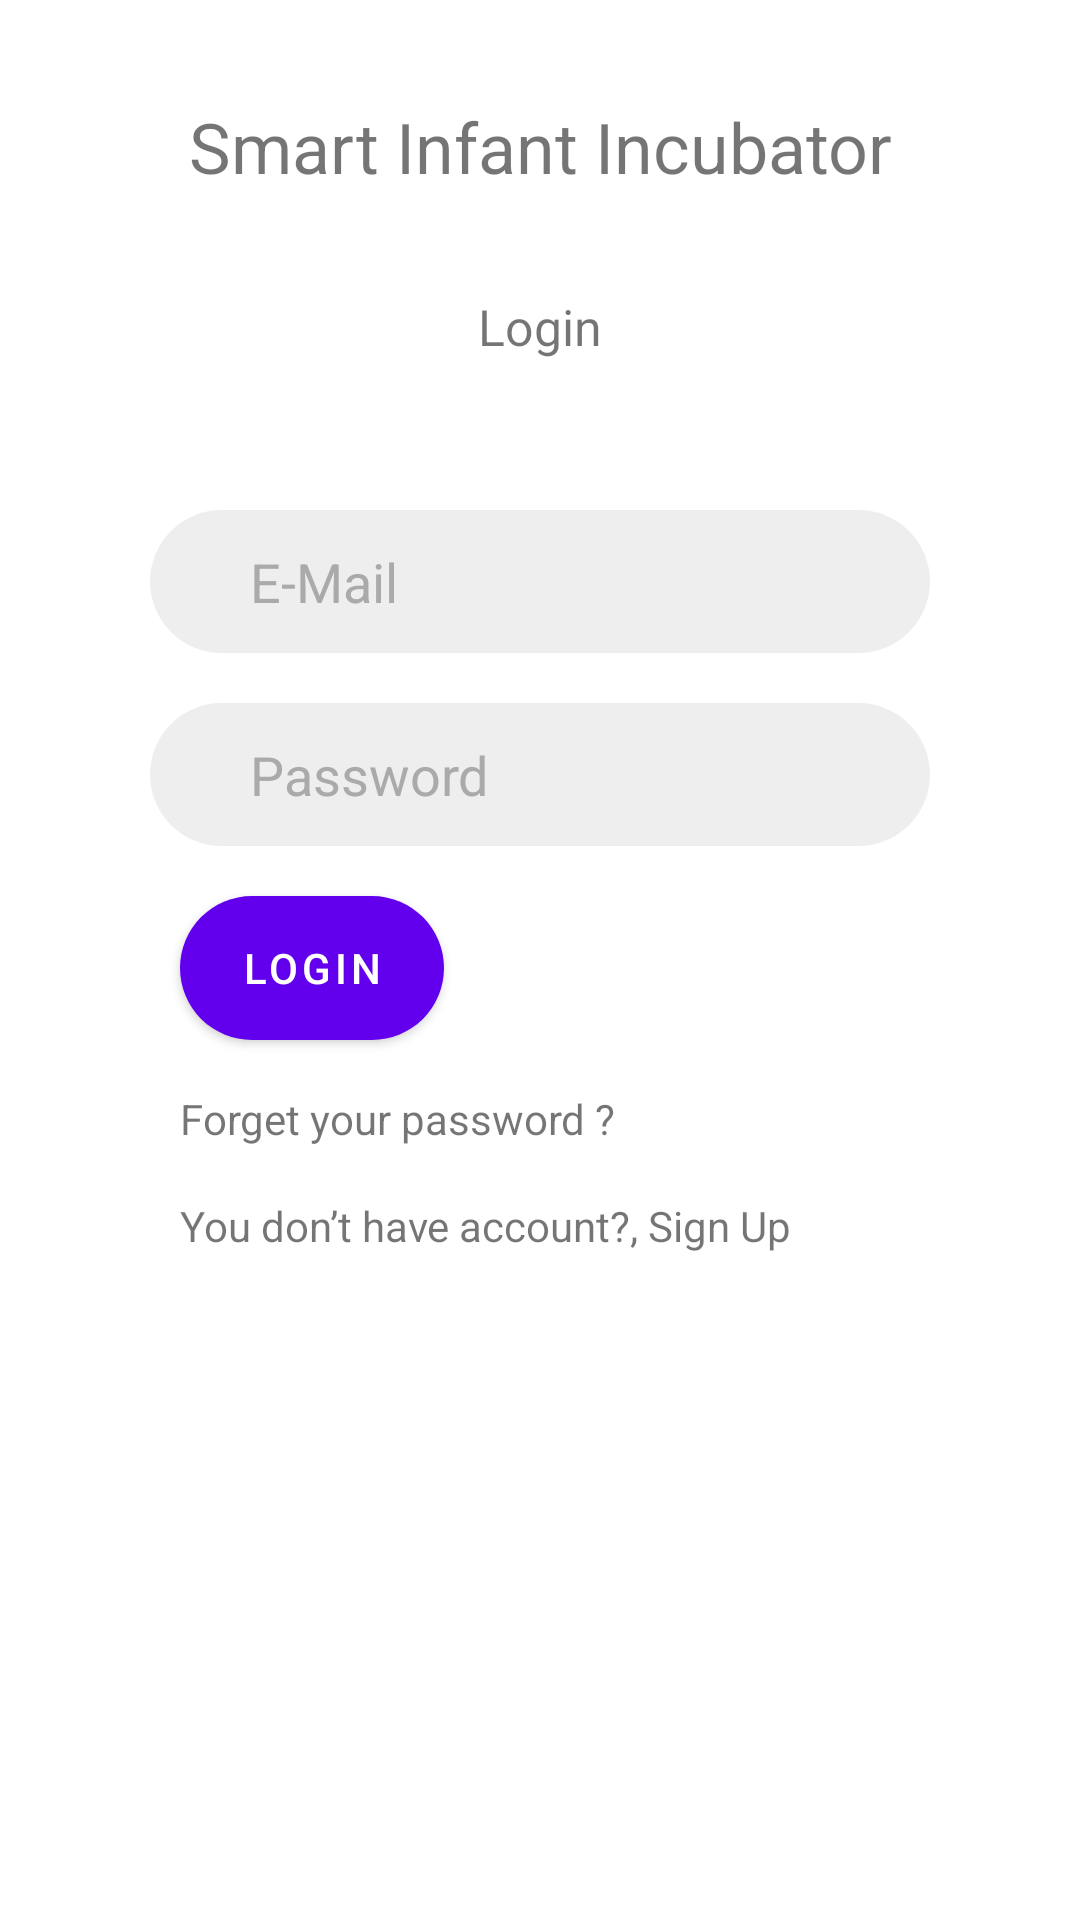

Reconstruct the res/layout file that produces this screen, plus the resources it refers to.
<!-- AndroidManifest.xml: application theme Theme.SmartInfantIncubator -->
<!-- res/layout/activity_main_screen.xml -->
<?xml version="1.0" encoding="utf-8"?>
<LinearLayout xmlns:android="http://schemas.android.com/apk/res/android"
    xmlns:app="http://schemas.android.com/apk/res-auto"
    xmlns:tools="http://schemas.android.com/tools"
    android:layout_width="match_parent"
    android:layout_height="match_parent"
    android:orientation="vertical"
    tools:context=".MainScreen">

    <TextView
        android:id="@+id/textView"
        android:layout_width="match_parent"
        android:layout_height="wrap_content"
        android:text="Smart Infant Incubator"
        android:gravity="center"
        android:textSize="70px"
        android:layout_margin="100px"/>

    <TextView
        android:id="@+id/textView2"
        android:layout_width="match_parent"
        android:layout_height="wrap_content"
        android:text="Login"
        android:gravity="center"
        android:textSize="50px"/>

    <EditText
        android:id="@+id/emailtxt"
        android:layout_width="match_parent"
        android:layout_height="wrap_content"
        android:ems="10"
        android:hint="E-Mail"
        android:textColorHint="#AAAAAA"
        android:background="@drawable/edtxt_style"
        android:paddingLeft="100px"
        android:paddingBottom="35px"
        android:paddingTop="35px"
        android:layout_marginLeft="150px"
        android:layout_marginRight="150px"
        android:layout_marginBottom="50px"
        android:layout_marginTop="150px"
        android:inputType="textEmailAddress" />

    <EditText
        android:id="@+id/passwordtxt"
        android:layout_width="match_parent"
        android:layout_height="wrap_content"
        android:ems="10"
        android:textColorHint="#AAAAAA"
        android:background="@drawable/edtxt_style"
        android:paddingLeft="100px"
        android:paddingBottom="35px"
        android:paddingTop="35px"
        android:layout_marginLeft="150px"
        android:layout_marginRight="150px"
        android:hint="Password"
        android:inputType="textPassword" />
    <Button
        android:layout_width="wrap_content"
        android:layout_height="wrap_content"
        android:text="Login"
        android:id="@+id/loginbtn"
        android:background="@drawable/style_btn"
        android:layout_marginLeft="180px"
        android:layout_marginRight="150px"
        android:layout_marginTop="50px" />
    <TextView
        android:id="@+id/textView3"
        android:layout_width="match_parent"
        android:layout_height="wrap_content"
        android:text="Forget your password ?"
        android:layout_marginLeft="180px"
        android:layout_marginTop="50px"/>
    <TextView
        android:id="@+id/signuptxt"
        android:layout_width="match_parent"
        android:layout_height="wrap_content"
        android:text="You don’t have account?, Sign Up"
        android:layout_marginLeft="180px"
        android:layout_marginTop="50px"/>

</LinearLayout>
<!-- resources referenced by this layout -->
<resources>
  <!-- drawable edtxt_style (drawable) -->
  <?xml version="1.0" encoding="utf-8"?>
  <shape xmlns:android="http://schemas.android.com/apk/res/android" android:shape="rectangle">
      <corners android:radius="50dp"/>
      <gradient android:startColor="#33AAAAAA" android:endColor="#33AAAAAA"/>
  </shape>
  <!-- drawable style_btn (drawable) -->
  <?xml version="1.0" encoding="utf-8"?>
  <shape xmlns:android="http://schemas.android.com/apk/res/android" android:shape="rectangle">
      <corners android:radius="50dp"/>
      <solid android:color="#FF5722"/>
  
  </shape>
  <style name="Theme.SmartInfantIncubator" parent="Theme.MaterialComponents.DayNight.DarkActionBar">
          
          <item name="colorPrimary">@color/purple_500</item>
          <item name="colorPrimaryVariant">@color/purple_700</item>
          <item name="colorOnPrimary">@color/white</item>
          
          <item name="colorSecondary">@color/teal_200</item>
          <item name="colorSecondaryVariant">@color/teal_700</item>
          <item name="colorOnSecondary">@color/black</item>
          
          <item name="android:statusBarColor" tools:targetApi="l">?attr/colorPrimaryVariant</item>
          
      </style>
  <!-- not gathered from this repository: default colours our renderer supplied (Android Studio template values) -->
  <color name="purple_500">#FF6200EE</color>
  <color name="purple_700">#FF3700B3</color>
  <color name="teal_200">#FF03DAC5</color>
  <color name="teal_700">#FF018786</color>
  <color name="black">#FF000000</color>
  <color name="white">#FFFFFFFF</color>
</resources>
